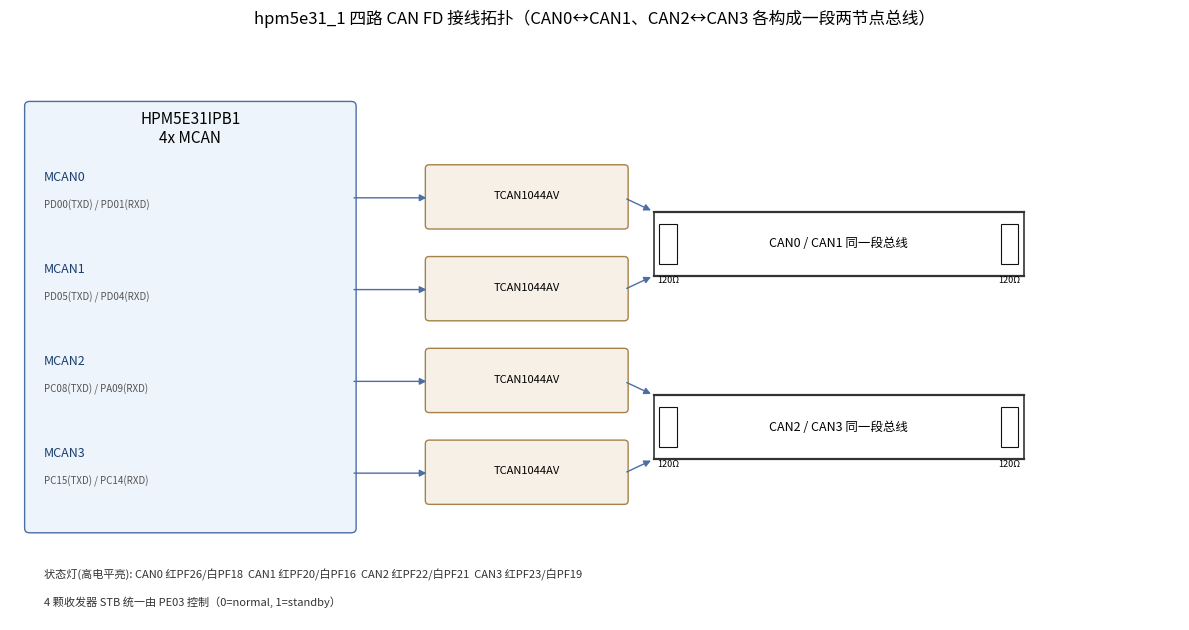

Source code (Python): (Note: this script raises an exception after producing the figure.)
#!/usr/bin/env python3
# -*- coding: utf-8 -*-
"""can_08_board.py - hpm5e31_1 4 路 MCAN 接线拓扑与状态灯"""
import os
import matplotlib
matplotlib.use("Agg")
import matplotlib.pyplot as plt
from matplotlib.patches import FancyBboxPatch, FancyArrowPatch

from matplotlib import font_manager
font_manager.fontManager.addfont("/usr/share/fonts/opentype/noto/NotoSansCJK-Regular.ttc")
plt.rcParams["font.sans-serif"] = ["Noto Sans CJK JP", "Noto Sans CJK SC"]
plt.rcParams["axes.unicode_minus"] = False

fig, ax = plt.subplots(figsize=(12, 6.4), dpi=300)
ax.set_xlim(0, 12)
ax.set_ylim(0, 6.4)
ax.axis("off")

mcu = FancyBboxPatch((0.2, 1.0), 3.3, 4.6, boxstyle="round,pad=0.05", edgecolor="#4a6fa5", facecolor="#eef4fb")
ax.add_patch(mcu)
ax.text(1.85, 5.35, "HPM5E31IPB1\n4x MCAN", ha="center", va="center", fontsize=11)

pins = [
    ("MCAN0", "PD00(TXD) / PD01(RXD)", 4.6),
    ("MCAN1", "PD05(TXD) / PD04(RXD)", 3.6),
    ("MCAN2", "PC08(TXD) / PA09(RXD)", 2.6),
    ("MCAN3", "PC15(TXD) / PC14(RXD)", 1.6),
]
for name, pin, y in pins:
    ax.text(0.35, y + 0.18, name, fontsize=9, color="#1a3d6d")
    ax.text(0.35, y - 0.12, pin, fontsize=7, color="#555555")
    phy = FancyBboxPatch((4.3, y - 0.3), 2.0, 0.62, boxstyle="round,pad=0.04",
                         edgecolor="#a5824a", facecolor="#f6f0e6")
    ax.add_patch(phy)
    ax.text(5.3, y + 0.02, "TCAN1044AV", ha="center", va="center", fontsize=8)
    ax.add_patch(FancyArrowPatch((3.5, y), (4.3, y), arrowstyle="-|>", mutation_scale=10, color="#4a6fa5"))

# 总线：CAN0-CAN1 一段，CAN2-CAN3 一段
def bus(y_top, y_bot, label):
    ax.plot([6.6, 10.4], [y_top, y_top], color="#333333", linewidth=1.6)
    ax.plot([6.6, 10.4], [y_bot, y_bot], color="#333333", linewidth=1.6)
    ax.plot([6.6, 6.6], [y_bot, y_top], color="#333333", linewidth=1.2)
    ax.plot([10.4, 10.4], [y_bot, y_top], color="#333333", linewidth=1.2)
    ax.text(8.5, (y_top + y_bot) / 2, label, ha="center", va="center", fontsize=9)
    # 终端电阻
    for x in (6.75, 10.25):
        ax.add_patch(plt.Rectangle((x - 0.09, (y_top + y_bot) / 2 - 0.22), 0.18, 0.44,
                                   facecolor="#ffffff", edgecolor="#111111", linewidth=0.8))
        ax.text(x, (y_top + y_bot) / 2 - 0.43, "120Ω", ha="center", fontsize=6.5)

bus(4.45, 3.75, "CAN0 / CAN1 同一段总线")
bus(2.45, 1.75, "CAN2 / CAN3 同一段总线")
ax.annotate("", xy=(6.6, 4.45), xytext=(6.3, 4.6), arrowprops=dict(arrowstyle="-|>", color="#4a6fa5"))
ax.annotate("", xy=(6.6, 3.75), xytext=(6.3, 3.6), arrowprops=dict(arrowstyle="-|>", color="#4a6fa5"))
ax.annotate("", xy=(6.6, 2.45), xytext=(6.3, 2.6), arrowprops=dict(arrowstyle="-|>", color="#4a6fa5"))
ax.annotate("", xy=(6.6, 1.75), xytext=(6.3, 1.6), arrowprops=dict(arrowstyle="-|>", color="#4a6fa5"))

ax.text(0.35, 0.45, "状态灯(高电平亮): CAN0 红PF26/白PF18  CAN1 红PF20/白PF16  "
        "CAN2 红PF22/白PF21  CAN3 红PF23/白PF19", fontsize=8, color="#333333")
ax.text(0.35, 0.15, "4 颗收发器 STB 统一由 PE03 控制（0=normal, 1=standby）", fontsize=8, color="#333333")
ax.set_title("hpm5e31_1 四路 CAN FD 接线拓扑（CAN0↔CAN1、CAN2↔CAN3 各构成一段两节点总线）",
             fontsize=12)
fig.tight_layout()
out = os.path.abspath(os.path.join(os.path.dirname(__file__), "..", "..", "docs", "figures", "08",
                                   "fig-08-3-board-wiring.png"))
os.makedirs(os.path.dirname(out), exist_ok=True)
fig.savefig(out, dpi=300, facecolor="white")
print(out)
